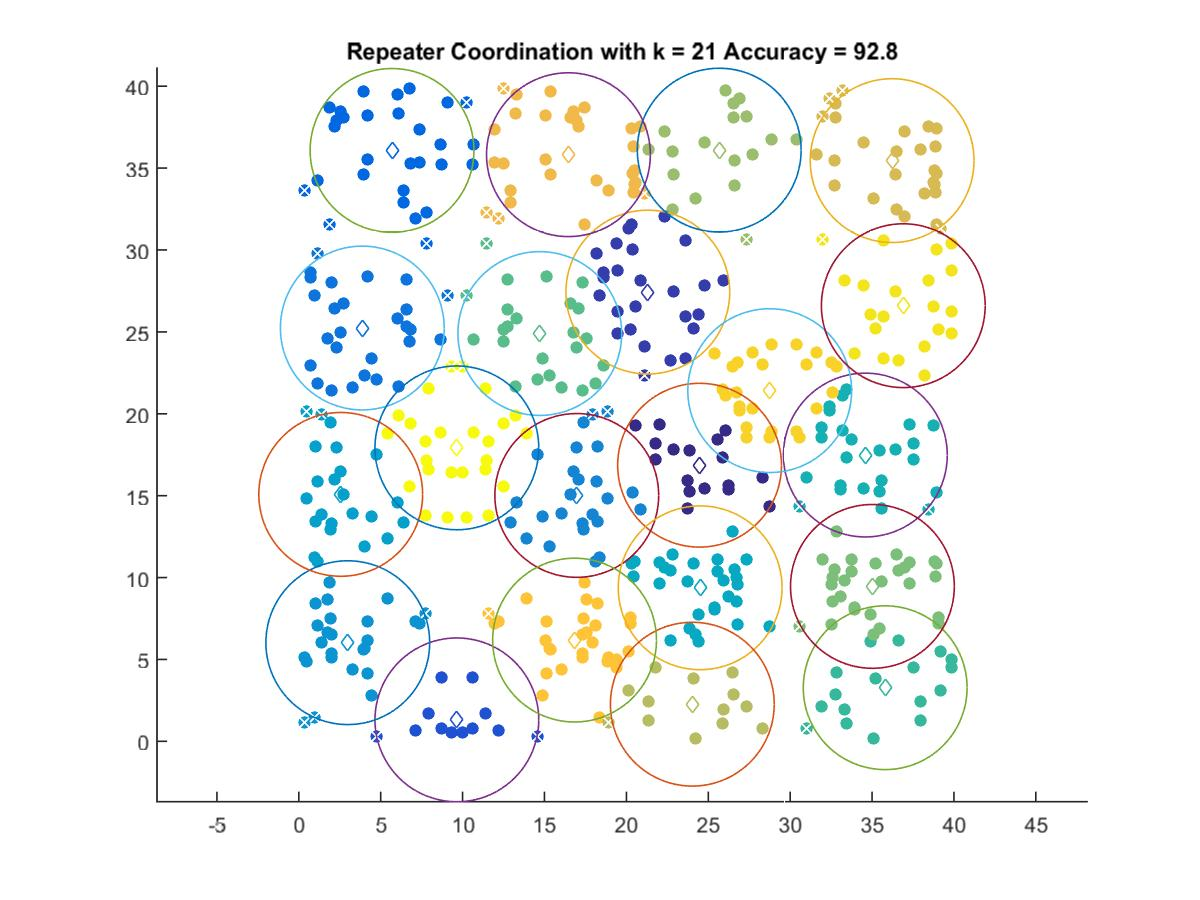

The table this chart was drawn from, first rows:
24.469, 16.86
21.31, 27.43
9.649, 1.311
5.69, 36.08
3.875, 25.24
16.97, 15.01
2.988, 6.024
2.557, 15.08
24.5, 9.374
34.59, 17.48
35.8, 3.273
14.71, 24.9
35.02, 9.46
25.67, 36.1
24.03, 2.268
36.23, 35.46
16.46, 35.82
16.84, 6.181
28.75, 21.41
36.91, 26.6
9.649, 17.92
